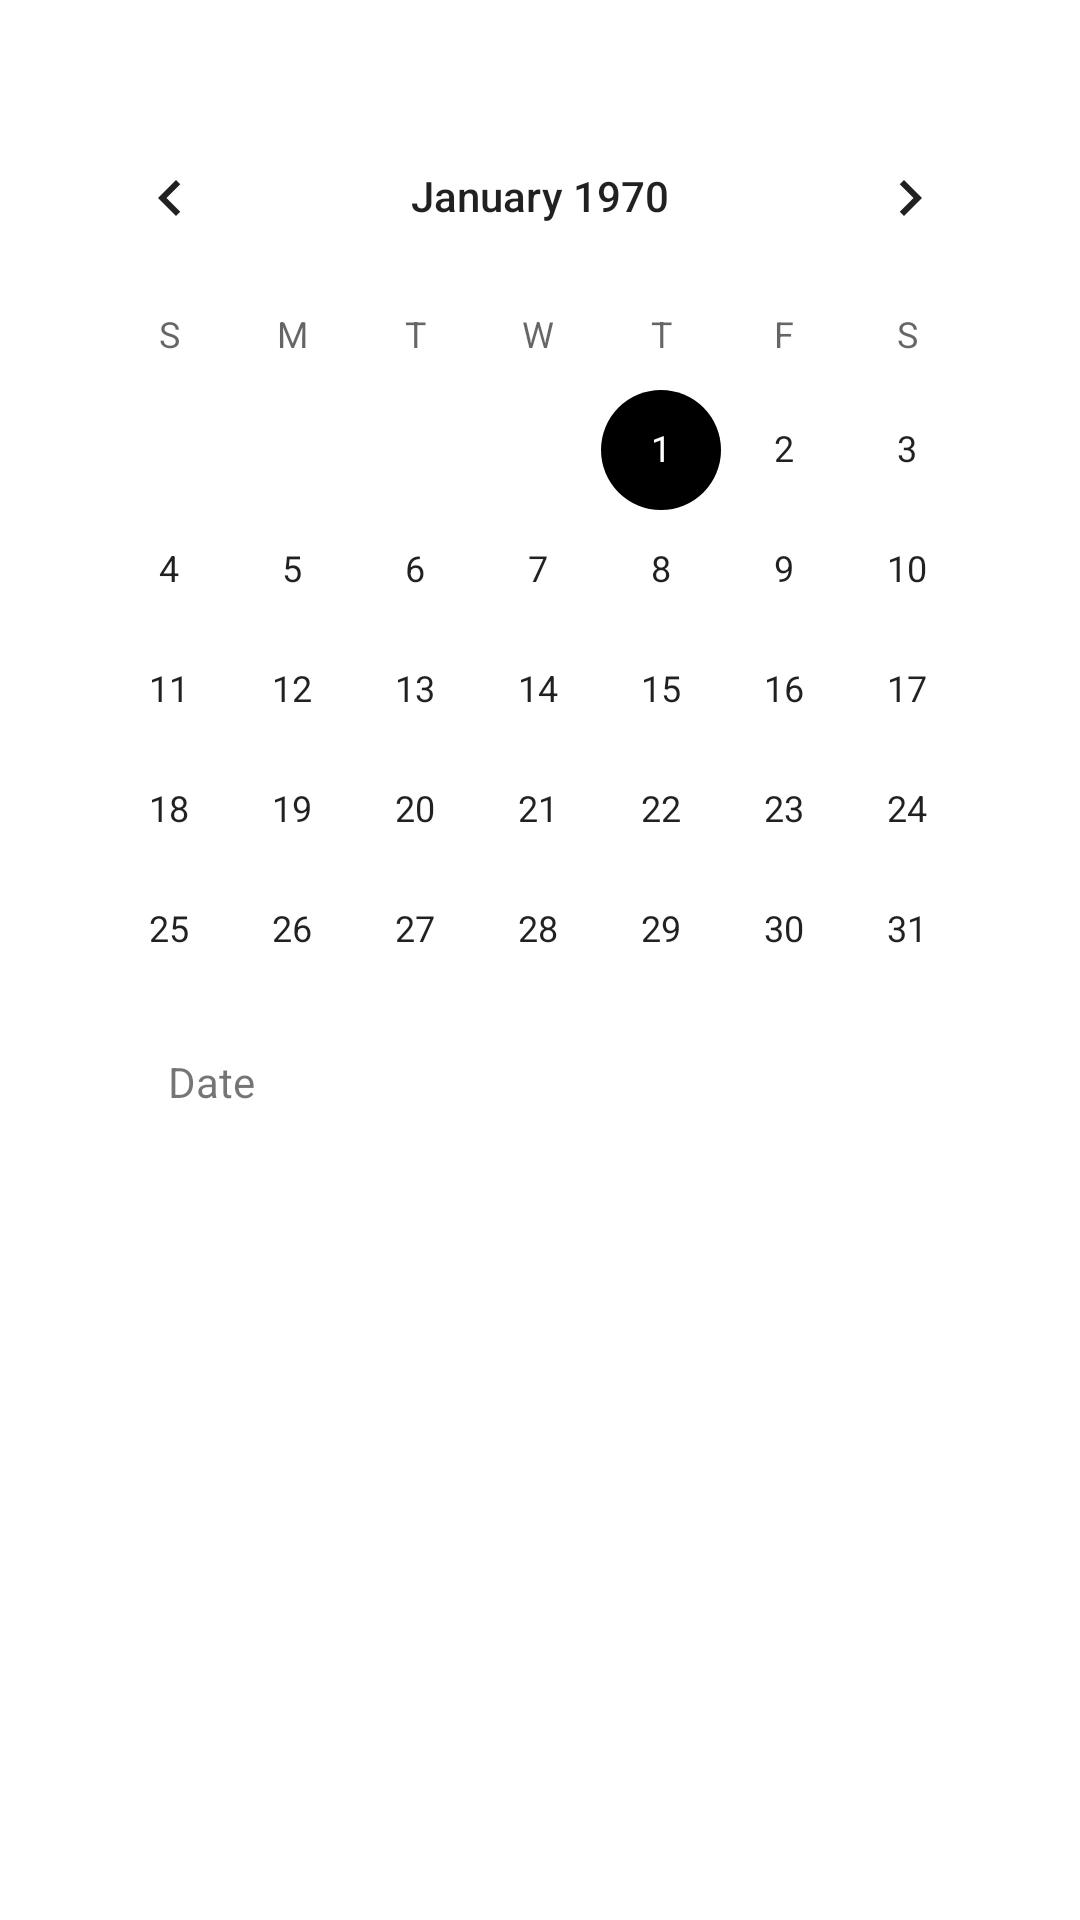

Write the Android layout XML for this screen, with the resource values it uses.
<!-- AndroidManifest.xml: application theme AppTheme -->
<!-- res/layout/simple_calendar.xml -->
<android.support.v4.widget.DrawerLayout
    xmlns:android="http://schemas.android.com/apk/res/android"
    xmlns:tools="http://schemas.android.com/tools"
    android:id="@+id/drawer_layout"
    android:layout_width="match_parent"
    android:layout_height="match_parent">

    <RelativeLayout
        android:layout_width="match_parent"
        android:layout_height="match_parent"
        android:paddingLeft="@dimen/activity_horizontal_margin"
        android:paddingRight="@dimen/activity_horizontal_margin"
        android:paddingTop="@dimen/activity_vertical_margin"
        android:paddingBottom="@dimen/activity_vertical_margin"
        tools:context=".ExamActivity"
        android:background="#ffffffff">

    <ListView
        android:id="@+id/listView"
        android:layout_width="match_parent"
        android:layout_height="wrap_content"
        android:dividerHeight="1dp"
        android:padding="10dp" >
    </ListView>

        <CalendarView
        android:id="@+id/calendarView"
        android:layout_width="wrap_content"
        android:layout_height="wrap_content"
        android:layout_marginBottom="16dp"
        android:layout_marginTop="16dp" />

        <TextView
            android:id="@+id/date_display"
            android:layout_width="wrap_content"
            android:layout_height="wrap_content"
            android:layout_alignBottom="@+id/calendarView"
            android:layout_alignParentLeft="true"
            android:layout_alignParentStart="true"
            android:layout_marginLeft="40dp"
            android:layout_marginStart="40dp"
            android:text="Date" />


    </RelativeLayout>

<ListView
android:id="@+id/navDrawer"
android:layout_width="200dp"
android:layout_height="match_parent"
android:layout_gravity="left|start"
android:background="#ffeeeeee"/>

</android.support.v4.widget.DrawerLayout>
<!-- resources referenced by this layout -->
<resources>
  <dimen name="activity_horizontal_margin">16dp</dimen>
  <dimen name="activity_vertical_margin">16dp</dimen>
  <style name="AppTheme" parent="Theme.AppCompat.Light.DarkActionBar">
          
          <item name="colorPrimary">@color/colorPrimary</item>
          <item name="colorPrimaryDark">@color/colorPrimaryDark</item>
          <item name="colorAccent">@color/colorAccent</item>
      </style>
  <color name="colorPrimary">#FF0000</color>
  <color name="colorPrimaryDark">#DC143C</color>
  <color name="colorAccent">#000000</color>
</resources>
